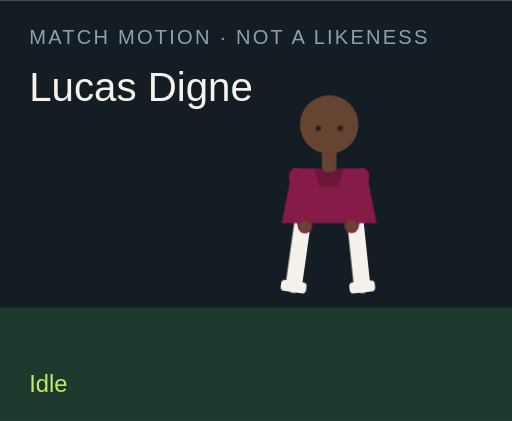
t = 0.00 s
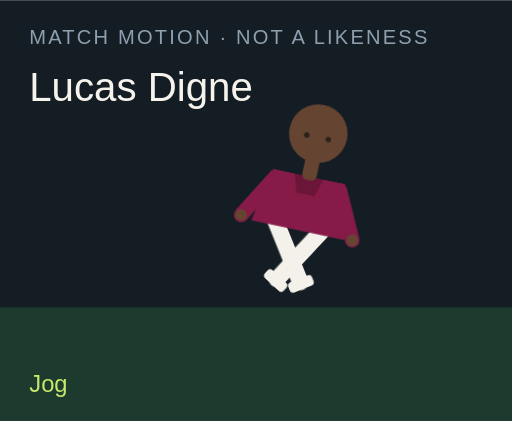
t = 1.50 s
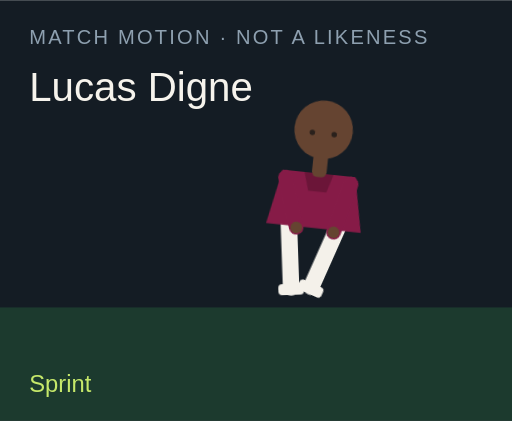
t = 3.00 s
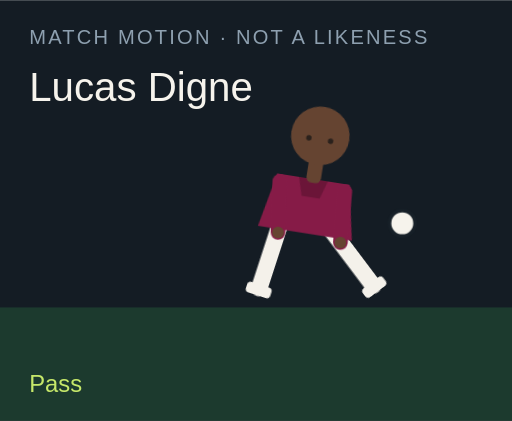
t = 4.50 s
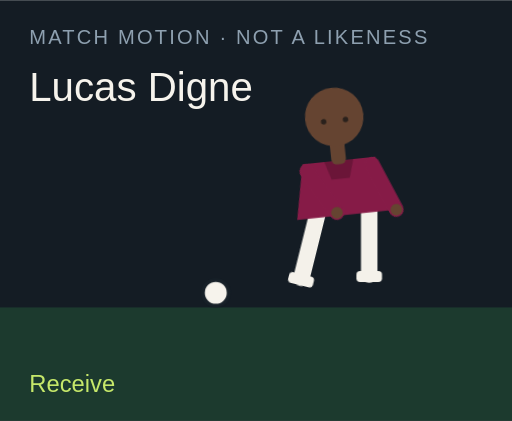
t = 6.00 s
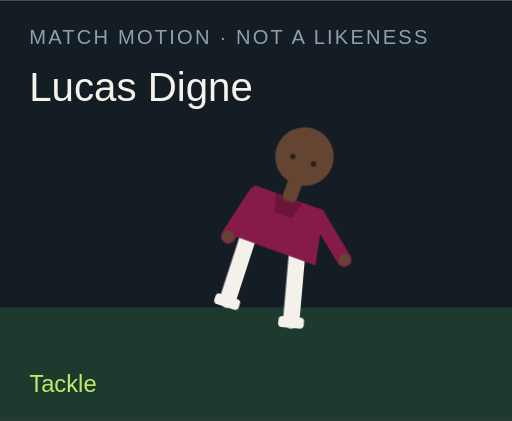
t = 7.50 s

The animated SVG that drew these frames (rendered in a browser with its animation timeline set to each time). Animation: 18 CSS @keyframes rules; one cycle of 9.00 s, repeats indefinitely.

<?xml version="1.0" encoding="UTF-8"?>
<svg xmlns="http://www.w3.org/2000/svg" viewBox="0 0 280 230" role="img">
  <style>@media (prefers-reduced-motion: reduce){animate,animateTransform{display:none}}</style>
  <rect width="280" height="230" fill="#141c24"/>
  <rect y="168" width="280" height="62" fill="#1c3a2e"/>
  <text x="16" y="24" fill="#8ea0b0" font-family="Arial,sans-serif" font-size="11" letter-spacing="1.2">MATCH MOTION · NOT A LIKENESS</text>
  <text x="16" y="55" fill="#f6f3ec" font-family="Impact,sans-serif" font-size="22">Lucas Digne</text>
  <circle r="7" fill="#f6f3ec" stroke="#172028" stroke-width="2" id="motion-4998" cx="150" cy="160" opacity="0">
    
    
    
  </circle>
  <g transform="translate(132 40)">
    <g id="motion-5020" transform="rotate(0 48 90)">
      
      <g id="motion-5022" transform="translate(0 0)">
        
        <g transform="translate(34 78)"><g id="motion-5024" transform="rotate(8)"><path d="M0 0 V38" stroke="#f4f1ea" stroke-width="9" stroke-linecap="round"/><rect x="-7" y="36" width="14" height="6" rx="2" fill="#f4f1ea"/></g></g>
        <g transform="translate(62 78)"><g id="motion-5026" transform="rotate(-6)"><path d="M0 0 V38" stroke="#f4f1ea" stroke-width="9" stroke-linecap="round"/><rect x="-7" y="36" width="14" height="6" rx="2" fill="#f4f1ea"/></g></g>
        <path d="M28 52 h40 l6 30 H22 Z" fill="#861b47"/>
        <path d="M40 52 h16 l-3 10 H43 Z" fill="#000" opacity=".2"/>
        <g transform="translate(30 56)"><g id="motion-5028" transform="rotate(-10)"><path d="M0 0 V28" stroke="#861b47" stroke-width="8" stroke-linecap="round"/><circle cx="0" cy="28" r="3.2" fill="#654431"/></g></g>
        <g transform="translate(66 56)"><g id="motion-5030" transform="rotate(12)"><path d="M0 0 V28" stroke="#861b47" stroke-width="8" stroke-linecap="round"/><circle cx="0" cy="28" r="3.2" fill="#654431"/></g></g>
        <rect x="44" y="40" width="8" height="14" rx="3" fill="#654431"/>
        <circle cx="48" cy="28" r="16" fill="#654431"/>
        
        <circle cx="42" cy="30" r="1.5" fill="#2a211c"/><circle cx="54" cy="30" r="1.5" fill="#2a211c"/>
      </g>
    </g>
  </g>
  <text x="16" y="214" fill="#c6e86a" font-family="Arial,sans-serif" font-size="13" opacity="1" id="motion-5002">Idle</text><text x="16" y="214" fill="#c6e86a" font-family="Arial,sans-serif" font-size="13" opacity="0" id="motion-5004">Jog</text><text x="16" y="214" fill="#c6e86a" font-family="Arial,sans-serif" font-size="13" opacity="0" id="motion-5006">Sprint</text><text x="16" y="214" fill="#c6e86a" font-family="Arial,sans-serif" font-size="13" opacity="0" id="motion-5008">Dribble</text><text x="16" y="214" fill="#c6e86a" font-family="Arial,sans-serif" font-size="13" opacity="0" id="motion-5010">Pass</text><text x="16" y="214" fill="#c6e86a" font-family="Arial,sans-serif" font-size="13" opacity="0" id="motion-5012">Shoot</text><text x="16" y="214" fill="#c6e86a" font-family="Arial,sans-serif" font-size="13" opacity="0" id="motion-5014">Receive</text><text x="16" y="214" fill="#c6e86a" font-family="Arial,sans-serif" font-size="13" opacity="0" id="motion-5016">Tackle</text><text x="16" y="214" fill="#c6e86a" font-family="Arial,sans-serif" font-size="13" opacity="0" id="motion-5018">Point</text>
<style>@keyframes track-4999{0%{cx:150px}11.1%{cx:156px}22.2%{cx:164px}33.300000000000004%{cx:142px}44.4%{cx:190px}55.60000000000001%{cx:250px}66.7%{cx:118px}77.8%{cx:150px}88.9%{cx:150px}100%{cx:150px}}@keyframes track-5000{0%{cy:160px}11.1%{cy:158px}22.2%{cy:154px}33.300000000000004%{cy:156px}44.4%{cy:148px}55.60000000000001%{cy:96px}66.7%{cy:160px}77.8%{cy:160px}88.9%{cy:160px}100%{cy:160px}}@keyframes track-5001{0%{opacity:0}11.1%{opacity:0}22.2%{opacity:0}33.300000000000004%{opacity:1}44.4%{opacity:1}55.60000000000001%{opacity:1}66.7%{opacity:1}77.8%{opacity:0}88.9%{opacity:0}100%{opacity:0}}@keyframes track-5003{0%{opacity:1}11.1%{opacity:0}22.2%{opacity:0}33.300000000000004%{opacity:0}44.4%{opacity:0}55.60000000000001%{opacity:0}66.7%{opacity:0}77.8%{opacity:0}88.9%{opacity:0}100%{opacity:1}}@keyframes track-5005{0%{opacity:0}11.1%{opacity:1}22.2%{opacity:0}33.300000000000004%{opacity:0}44.4%{opacity:0}55.60000000000001%{opacity:0}66.7%{opacity:0}77.8%{opacity:0}88.9%{opacity:0}100%{opacity:0}}@keyframes track-5007{0%{opacity:0}11.1%{opacity:0}22.2%{opacity:1}33.300000000000004%{opacity:0}44.4%{opacity:0}55.60000000000001%{opacity:0}66.7%{opacity:0}77.8%{opacity:0}88.9%{opacity:0}100%{opacity:0}}@keyframes track-5009{0%{opacity:0}11.1%{opacity:0}22.2%{opacity:0}33.300000000000004%{opacity:1}44.4%{opacity:0}55.60000000000001%{opacity:0}66.7%{opacity:0}77.8%{opacity:0}88.9%{opacity:0}100%{opacity:0}}@keyframes track-5011{0%{opacity:0}11.1%{opacity:0}22.2%{opacity:0}33.300000000000004%{opacity:0}44.4%{opacity:1}55.60000000000001%{opacity:0}66.7%{opacity:0}77.8%{opacity:0}88.9%{opacity:0}100%{opacity:0}}@keyframes track-5013{0%{opacity:0}11.1%{opacity:0}22.2%{opacity:0}33.300000000000004%{opacity:0}44.4%{opacity:0}55.60000000000001%{opacity:1}66.7%{opacity:0}77.8%{opacity:0}88.9%{opacity:0}100%{opacity:0}}@keyframes track-5015{0%{opacity:0}11.1%{opacity:0}22.2%{opacity:0}33.300000000000004%{opacity:0}44.4%{opacity:0}55.60000000000001%{opacity:0}66.7%{opacity:1}77.8%{opacity:0}88.9%{opacity:0}100%{opacity:0}}@keyframes track-5017{0%{opacity:0}11.1%{opacity:0}22.2%{opacity:0}33.300000000000004%{opacity:0}44.4%{opacity:0}55.60000000000001%{opacity:0}66.7%{opacity:0}77.8%{opacity:1}88.9%{opacity:0}100%{opacity:0}}@keyframes track-5019{0%{opacity:0}11.1%{opacity:0}22.2%{opacity:0}33.300000000000004%{opacity:0}44.4%{opacity:0}55.60000000000001%{opacity:0}66.7%{opacity:0}77.8%{opacity:0}88.9%{opacity:1}100%{opacity:0}}@keyframes track-5021{0%{transform:rotate(0deg)}11.1%{transform:rotate(8deg)}22.2%{transform:rotate(16deg)}33.300000000000004%{transform:rotate(6deg)}44.4%{transform:rotate(4deg)}55.60000000000001%{transform:rotate(14deg)}66.7%{transform:rotate(-6deg)}77.8%{transform:rotate(34deg)}88.9%{transform:rotate(6deg)}100%{transform:rotate(0deg)}}@keyframes track-5023{0%{transform:translate(0px,0px)}11.1%{transform:translate(0px,-3px)}22.2%{transform:translate(0px,-6px)}33.300000000000004%{transform:translate(0px,-2px)}44.4%{transform:translate(0px,2px)}55.60000000000001%{transform:translate(0px,-4px)}66.7%{transform:translate(0px,1px)}77.8%{transform:translate(0px,10px)}88.9%{transform:translate(0px,-4px)}100%{transform:translate(0px,0px)}}@keyframes track-5025{0%{transform:rotate(8deg)}11.1%{transform:rotate(-26deg)}22.2%{transform:rotate(-42deg)}33.300000000000004%{transform:rotate(-8deg)}44.4%{transform:rotate(6deg)}55.60000000000001%{transform:rotate(12deg)}66.7%{transform:rotate(20deg)}77.8%{transform:rotate(-8deg)}88.9%{transform:rotate(4deg)}100%{transform:rotate(8deg)}}@keyframes track-5027{0%{transform:rotate(-6deg)}11.1%{transform:rotate(24deg)}22.2%{transform:rotate(38deg)}33.300000000000004%{transform:rotate(18deg)}44.4%{transform:rotate(-38deg)}55.60000000000001%{transform:rotate(-54deg)}66.7%{transform:rotate(6deg)}77.8%{transform:rotate(-22deg)}88.9%{transform:rotate(-8deg)}100%{transform:rotate(-6deg)}}@keyframes track-5029{0%{transform:rotate(-10deg)}11.1%{transform:rotate(24deg)}22.2%{transform:rotate(36deg)}33.300000000000004%{transform:rotate(-18deg)}44.4%{transform:rotate(10deg)}55.60000000000001%{transform:rotate(-24deg)}66.7%{transform:rotate(-30deg)}77.8%{transform:rotate(12deg)}88.9%{transform:rotate(14deg)}100%{transform:rotate(-10deg)}}@keyframes track-5031{0%{transform:rotate(12deg)}11.1%{transform:rotate(-20deg)}22.2%{transform:rotate(-32deg)}33.300000000000004%{transform:rotate(14deg)}44.4%{transform:rotate(-26deg)}55.60000000000001%{transform:rotate(18deg)}66.7%{transform:rotate(-22deg)}77.8%{transform:rotate(-6deg)}88.9%{transform:rotate(-96deg)}100%{transform:rotate(12deg)}}@media(prefers-reduced-motion:no-preference){#motion-4998{animation:track-4999 9s linear infinite both,track-5000 9s linear infinite both,track-5001 9s steps(1,end) infinite both}#motion-5002{animation:track-5003 9s steps(1,end) infinite both}#motion-5004{animation:track-5005 9s steps(1,end) infinite both}#motion-5006{animation:track-5007 9s steps(1,end) infinite both}#motion-5008{animation:track-5009 9s steps(1,end) infinite both}#motion-5010{animation:track-5011 9s steps(1,end) infinite both}#motion-5012{animation:track-5013 9s steps(1,end) infinite both}#motion-5014{animation:track-5015 9s steps(1,end) infinite both}#motion-5016{animation:track-5017 9s steps(1,end) infinite both}#motion-5018{animation:track-5019 9s steps(1,end) infinite both}#motion-5020{animation:track-5021 9s linear infinite both}#motion-5022{animation:track-5023 9s linear infinite both}#motion-5024{animation:track-5025 9s linear infinite both}#motion-5026{animation:track-5027 9s linear infinite both}#motion-5028{animation:track-5029 9s linear infinite both}#motion-5030{animation:track-5031 9s linear infinite both}}</style></svg>
